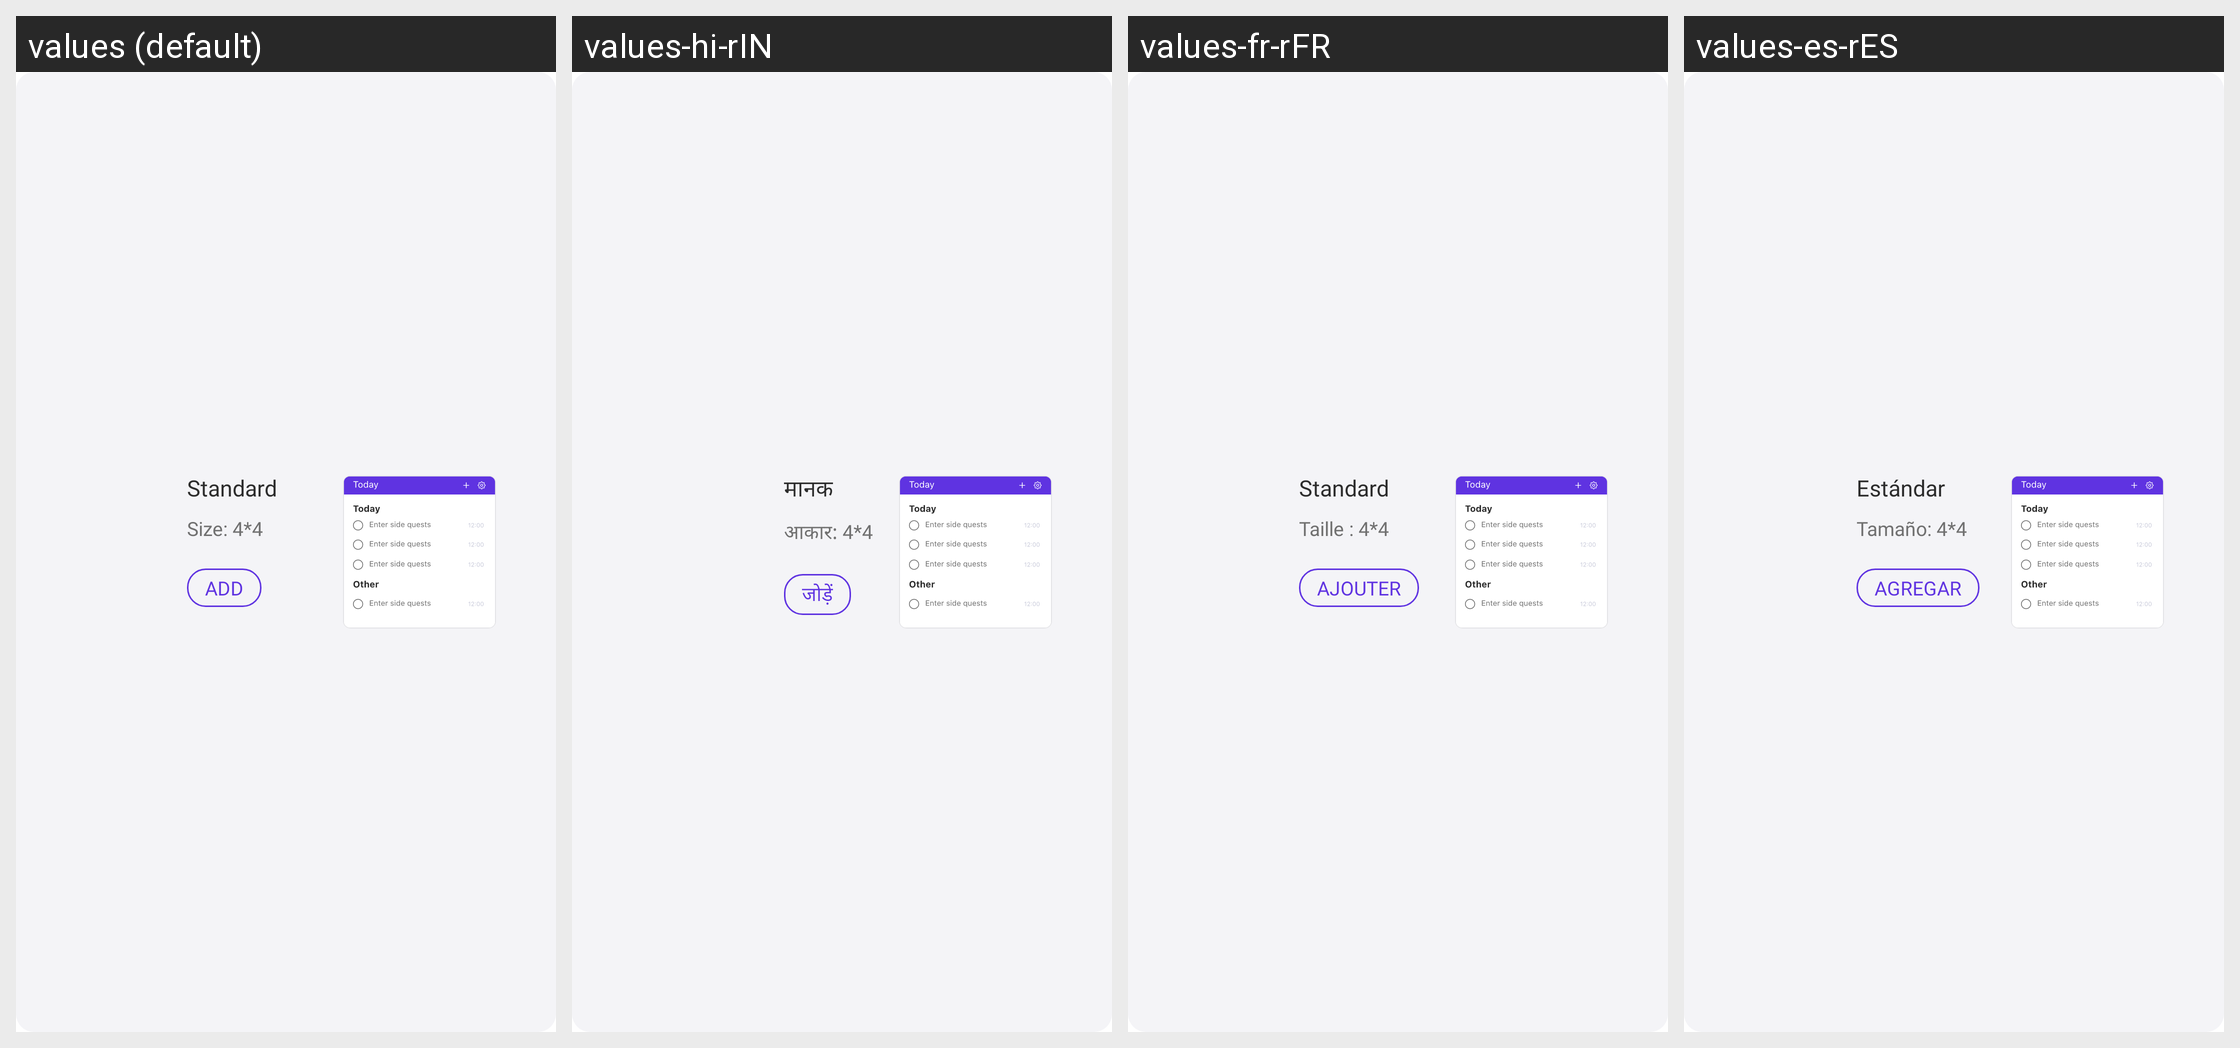

For this localized Android screen grid, give each drawn string resource with its value in every locale shown.
Android screen res/layout/layout_add_standard_widget.xml rendered under 4 locales, left to right: values (default), values-hi-rIN, values-fr-rFR, values-es-rES. Device: Nexus 5 (rendered at 1080×1920; each locale shown at half size, 540×960, under a caption strip naming it); theme Theme.Todolist.
Other locales in the repository, not shown: values-in, values-pt-rPT.
Strings drawn on this screen, with the default value and each locale's value (text and hints the layout hard-codes, and strings that could not be matched under every locale, appear in the picture but are not listed):

standard
  values: Standard
  values-hi-rIN: मानक
  values-fr-rFR: Standard
  values-es-rES: Estándar

size4x4
  values: Size: 4*4
  values-hi-rIN: आकार: 4*4
  values-fr-rFR: Taille : 4*4
  values-es-rES: Tamaño: 4*4

add
  values: ADD
  values-hi-rIN: जोड़ें
  values-fr-rFR: AJOUTER
  values-es-rES: AGREGAR
